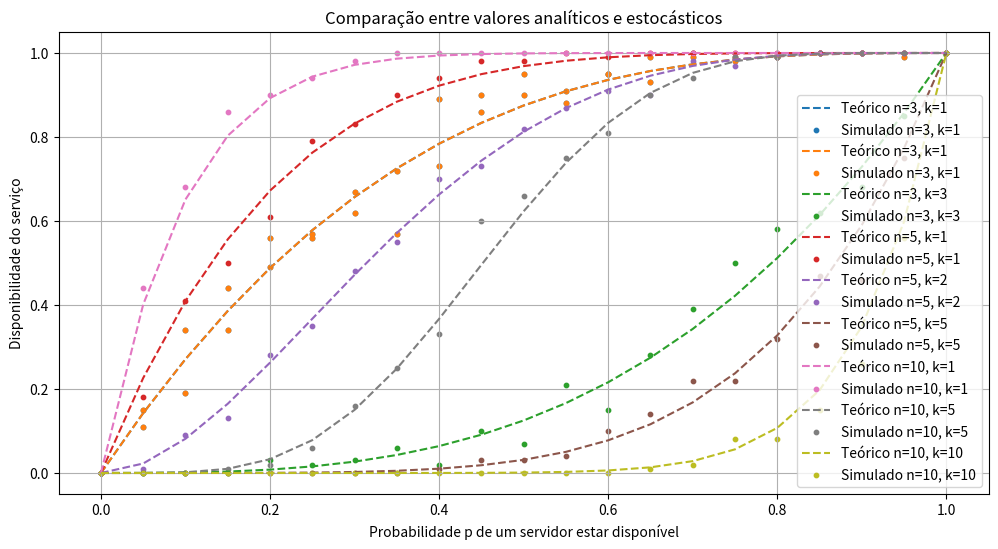

Write the Python code that produced this figure.
import numpy as np
import matplotlib.pyplot as plt
import pandas as pd
from math import comb

# Função analítica para calcular a disponibilidade
def disponibilidade_analitica(n, k, p):
    if k == 1:
        return 1 - (1 - p) ** n
    elif k == n:
        return p ** n
    else:
        return sum(comb(n, i) * (p ** i) * ((1 - p) ** (n - i)) for i in range(k, n + 1))

# Simulador estocástico
def disponibilidade_estocastica(n, k, p, R):
    sucessos = 0
    for _ in range(R):
        servidores_disponiveis = np.sum(np.random.rand(n) < p)
        if servidores_disponiveis >= k:
            sucessos += 1
    return sucessos / R

# Configurações
n_values = [3, 5, 10]  # Número de servidores
p_values = np.linspace(0, 1, 21)  # Probabilidade de disponibilidade do servidor
R = 100  # Número de rodadas de simulação

# Criar DataFrame para armazenar os resultados
resultados = []

# Rodar simulação para diferentes combinações de n, k e p
for n in n_values:
    for p in p_values:
        for k in [1, n // 2, n]:  # Testando k = 1, n/2, n
            analitico = disponibilidade_analitica(n, k, p)
            estocastico = disponibilidade_estocastica(n, k, p, R)
            resultados.append([n, k, p, analitico, estocastico])

# Converter para DataFrame
df = pd.DataFrame(resultados, columns=["n", "k", "p", "Analítico", "Estocástico"])
print(df.head(10))  # Exibir as primeiras linhas da tabela

# Gerar gráficos
plt.figure(figsize=(12, 6))
for n in n_values:
    for k in [1, n // 2, n]:
        subset = df[(df["n"] == n) & (df["k"] == k)]
        plt.plot(subset["p"], subset["Analítico"], linestyle="dashed", label=f"Teórico n={n}, k={k}")
        plt.scatter(subset["p"], subset["Estocástico"], s=10, label=f"Simulado n={n}, k={k}")

plt.xlabel("Probabilidade p de um servidor estar disponível")
plt.ylabel("Disponibilidade do serviço")
plt.title("Comparação entre valores analíticos e estocásticos")
plt.legend()
plt.grid()
plt.show()

# Salvar os resultados em um arquivo CSV
df.to_csv("comparacao_disponibilidade.csv", index=False)
